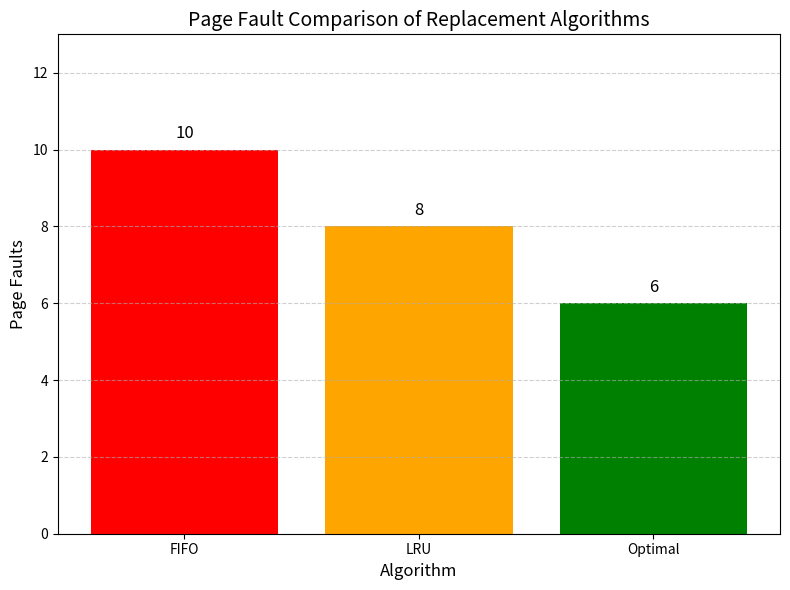

The script that saved this image:
import matplotlib.pyplot as plt

# Page fault data — feel free to update these!
algorithms = ['FIFO', 'LRU', 'Optimal']
page_faults = [10, 8, 6]  # Replace with your actual results

# Plot setup
plt.figure(figsize=(8, 6))
bars = plt.bar(algorithms, page_faults, color=['red', 'orange', 'green'])

# Label the bars with values
for bar in bars:
    yval = bar.get_height()
    plt.text(bar.get_x() + bar.get_width()/2.0, yval + 0.2, yval, ha='center', va='bottom', fontsize=12)

# Chart styling
plt.title('Page Fault Comparison of Replacement Algorithms', fontsize=14)
plt.xlabel('Algorithm', fontsize=12)
plt.ylabel('Page Faults', fontsize=12)
plt.ylim(0, max(page_faults) + 3)
plt.grid(axis='y', linestyle='--', alpha=0.6)

# Optional: save as image
# plt.savefig('page_fault_comparison.png')

# Show plot
plt.tight_layout()
plt.show()
